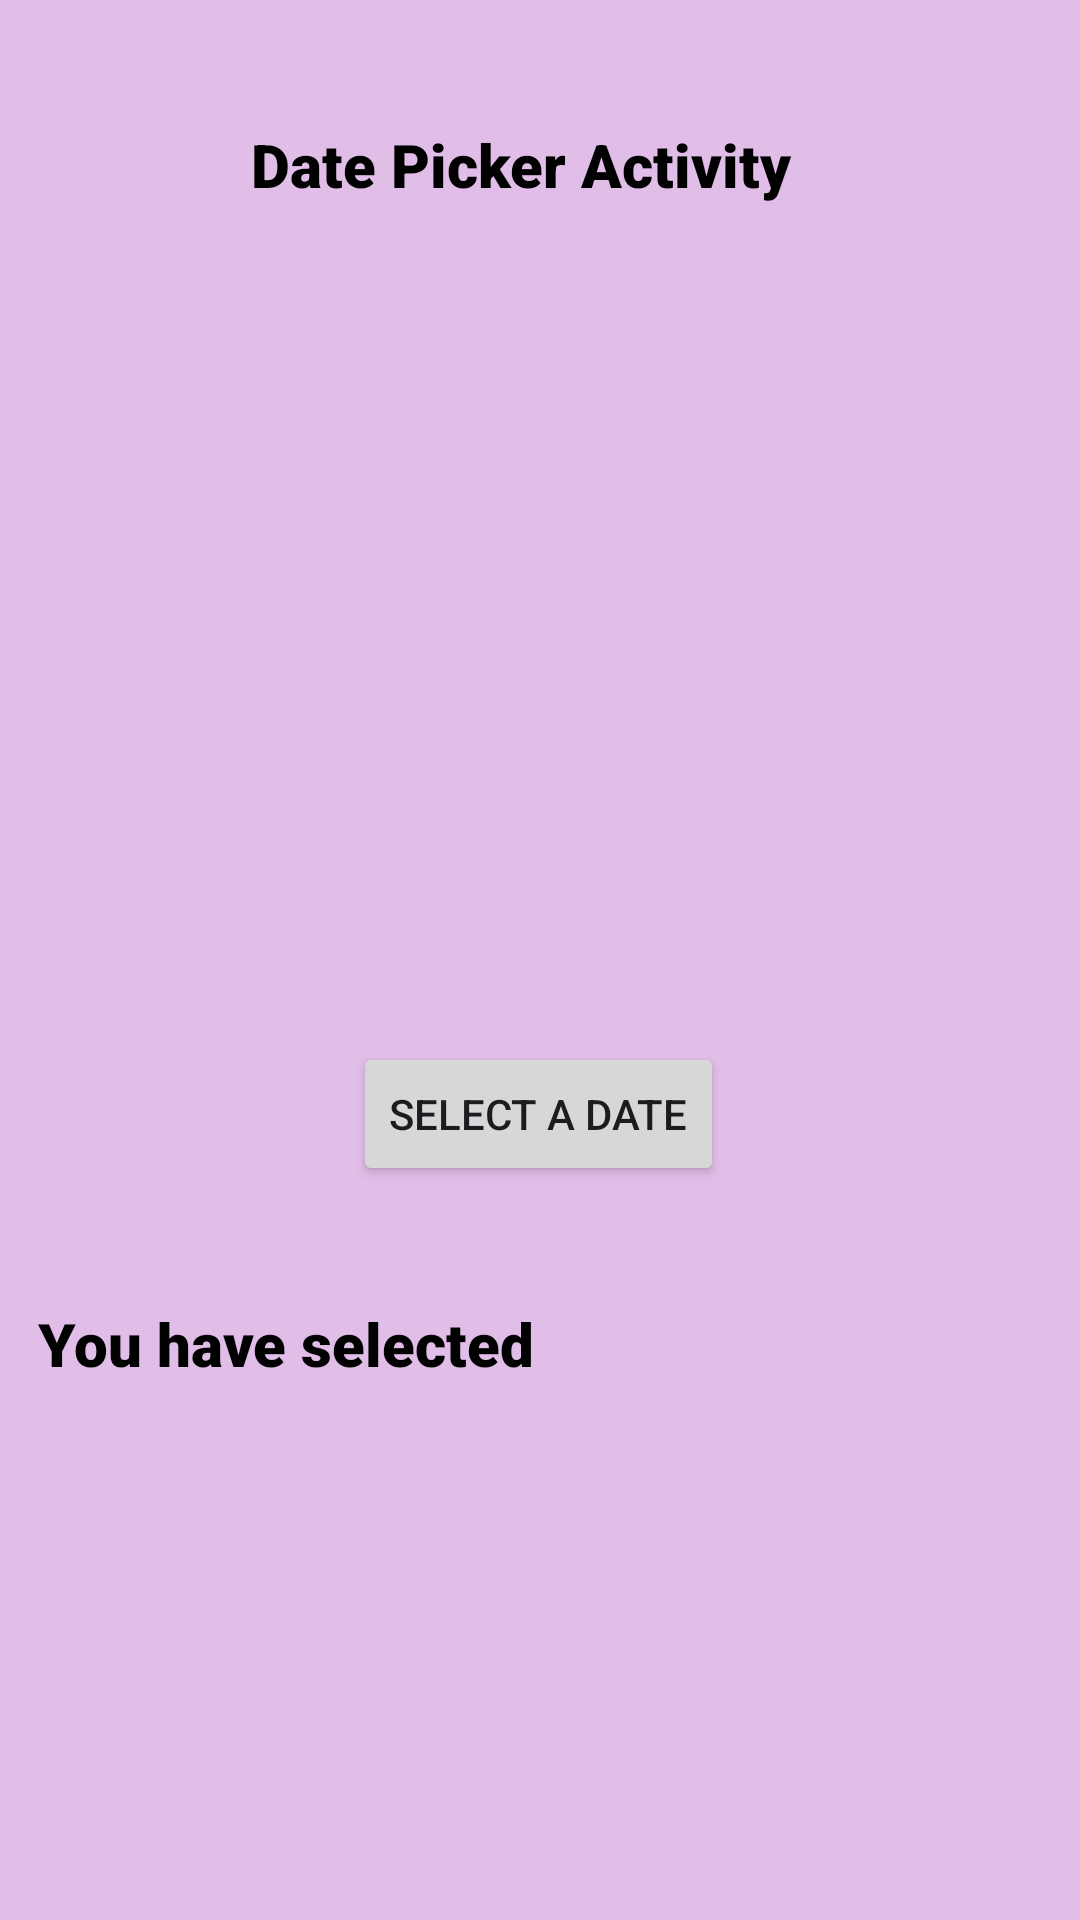

Reconstruct the res/layout file that produces this screen, plus the resources it refers to.
<!-- AndroidManifest.xml: application theme Theme.MADM2Practice -->
<!-- res/layout/activity_date_picker.xml -->
<?xml version="1.0" encoding="utf-8"?>
<androidx.constraintlayout.widget.ConstraintLayout xmlns:android="http://schemas.android.com/apk/res/android"
    xmlns:app="http://schemas.android.com/apk/res-auto"
    xmlns:tools="http://schemas.android.com/tools"
    android:layout_width="match_parent"
    android:layout_height="match_parent"
    android:background="@color/app_bg"
    tools:context=".DatePickerActivity">

    <TextView
        android:id="@+id/dateSelected"
        android:layout_width="168dp"
        android:layout_height="31dp"
        android:fontFamily="sans-serif-black"
        android:textColor="#000000"
        android:textSize="20sp"
        app:layout_constraintBottom_toBottomOf="parent"
        app:layout_constraintEnd_toEndOf="parent"
        app:layout_constraintHorizontal_bias="0.934"
        app:layout_constraintStart_toStartOf="parent"
        app:layout_constraintTop_toTopOf="parent"
        app:layout_constraintVertical_bias="0.712" />

    <TextView
        android:id="@+id/dateText"
        android:layout_width="169dp"
        android:layout_height="25dp"
        android:fontFamily="sans-serif-black"
        android:text="@string/DateTimeText"
        android:textColor="#000000"
        android:textSize="20sp"
        app:layout_constraintBottom_toBottomOf="parent"
        app:layout_constraintEnd_toEndOf="parent"
        app:layout_constraintHorizontal_bias="0.066"
        app:layout_constraintStart_toStartOf="parent"
        app:layout_constraintTop_toTopOf="parent"
        app:layout_constraintVertical_bias="0.706" />

    <TextView
        android:id="@+id/timePickerTitle"
        android:layout_width="193dp"
        android:layout_height="32dp"
        android:fontFamily="sans-serif-black"
        android:text="@string/DatePickerTitle"
        android:textColor="#000000"
        android:textSize="20sp"
        app:layout_constraintBottom_toBottomOf="parent"
        app:layout_constraintEnd_toEndOf="parent"
        app:layout_constraintStart_toStartOf="parent"
        app:layout_constraintTop_toTopOf="parent"
        app:layout_constraintVertical_bias="0.068" />

    <Button
        android:id="@+id/datePickerButton"
        android:layout_width="wrap_content"
        android:layout_height="wrap_content"
        android:layout_marginTop="274dp"
        android:onClick="datePickeronClick"
        android:text="@string/DatePicker"
        app:layout_constraintBottom_toBottomOf="parent"
        app:layout_constraintEnd_toEndOf="parent"
        app:layout_constraintHorizontal_bias="0.498"
        app:layout_constraintStart_toStartOf="parent"
        app:layout_constraintTop_toBottomOf="@+id/timePickerTitle"
        app:layout_constraintVertical_bias="0.0" />
</androidx.constraintlayout.widget.ConstraintLayout>
<!-- resources referenced by this layout -->
<resources>
  <color name="app_bg">#E1BEE7</color>
  <string name="DatePicker">Select a Date</string>
  <string name="DatePickerTitle">Date Picker Activity</string>
  <string name="DateTimeText">You have selected</string>
  <style name="Theme.MADM2Practice" parent="Base.Theme.MADM2Practice" />
  <style name="Base.Theme.MADM2Practice" parent="Theme.Material3.DayNight.NoActionBar">
          
          
      </style>
</resources>
